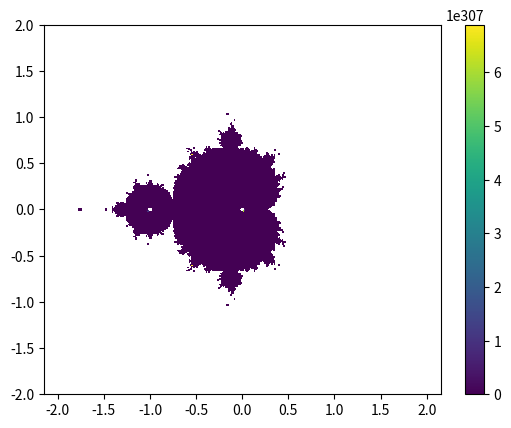

Reproduce this figure in Python.
import numpy as np
import matplotlib.pyplot as plt
import seaborn as sbn

N, M = 50, 500

def mandel(X, Y):
    a, b = [0] * 2
    for i in range(N):
        a, b = a**2 - b**2 + X, 2 * a * b + Y
    return (a**2 + b**2)**-100
        
x, y = [np.linspace(-2, 2, M)] * 2
X, Y = np.meshgrid(x, y)
plt.pcolor(X, Y, mandel(X, Y))
plt.colorbar()
plt.axis("equal")
plt.show()


